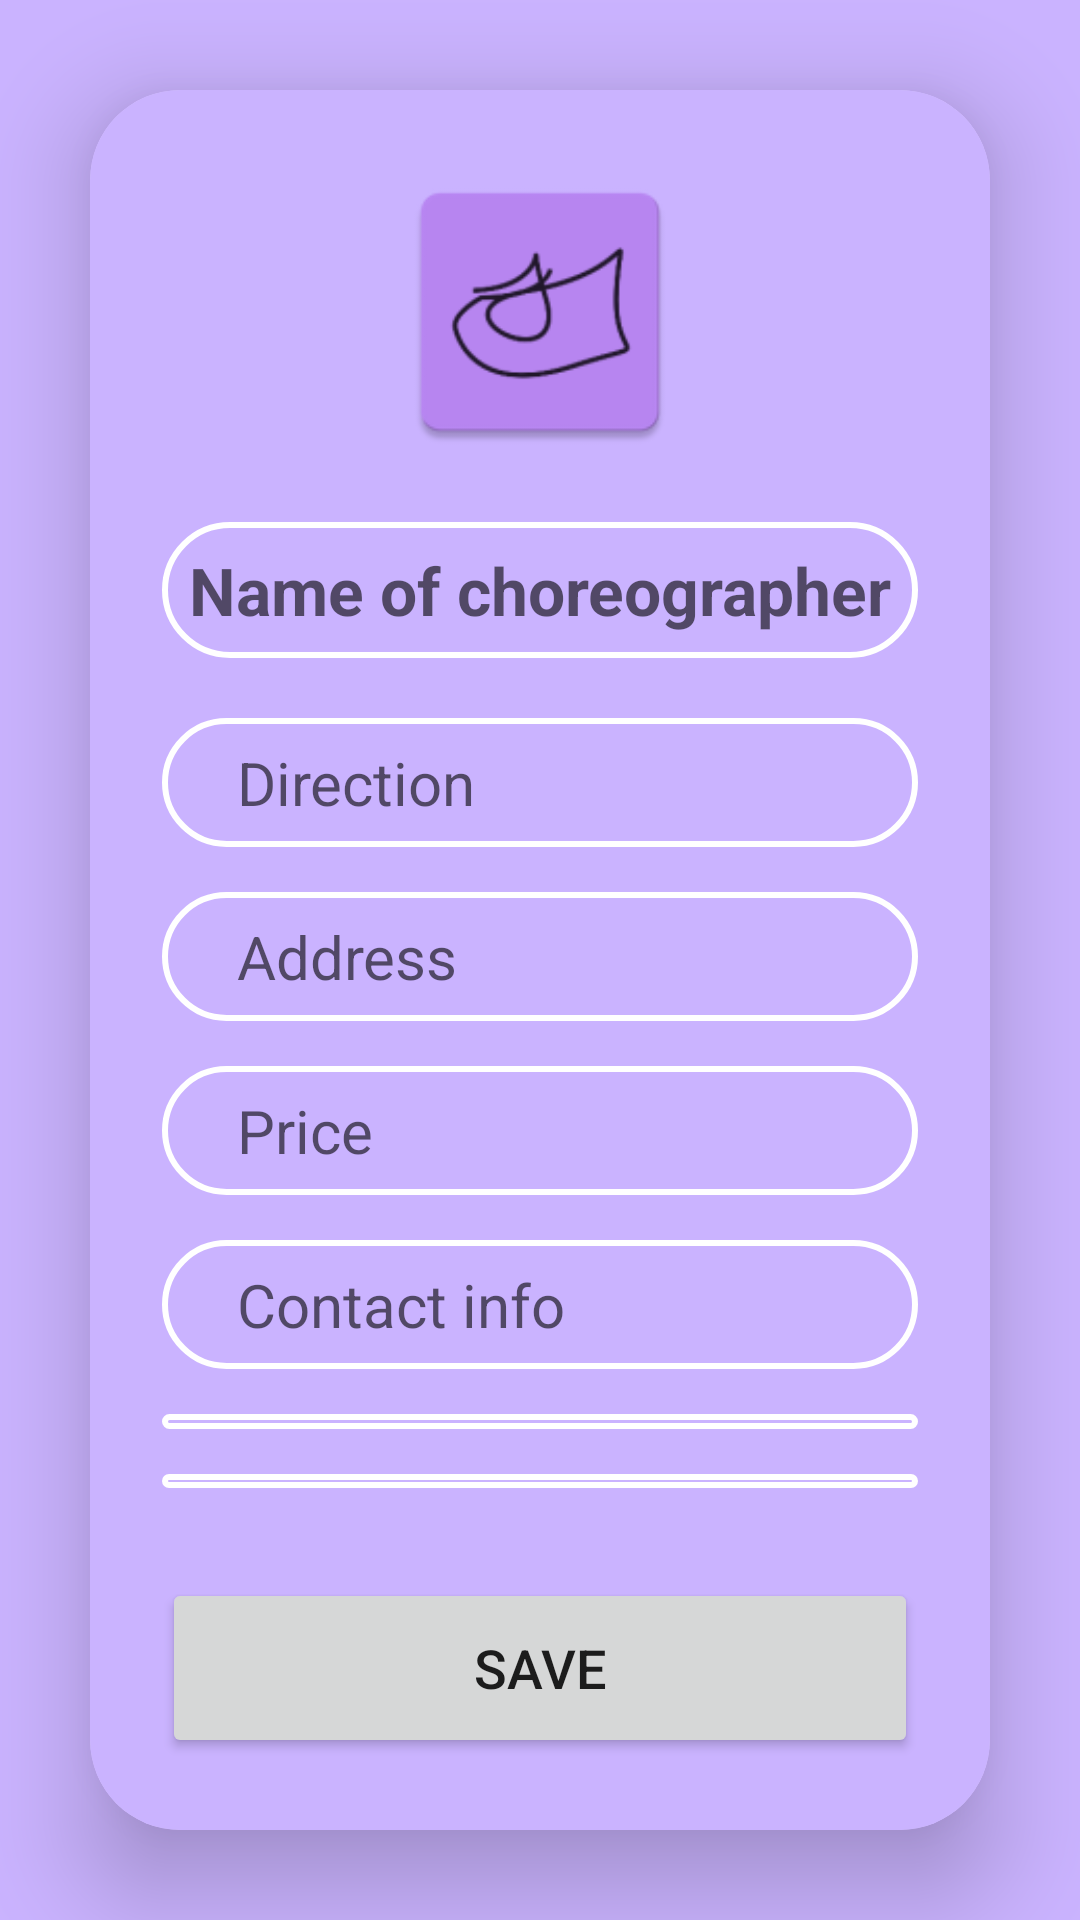

Here is an Android app screen rendered from its layout file. Give the layout XML and the strings, colors and styles it references.
<!-- AndroidManifest.xml: application theme Theme.FlierDance_steminist -->
<!-- res/layout/activity_edit_studio.xml -->
<?xml version="1.0" encoding="utf-8"?>
<androidx.appcompat.widget.LinearLayoutCompat
    xmlns:android="http://schemas.android.com/apk/res/android"
    xmlns:app="http://schemas.android.com/apk/res-auto"
    xmlns:tools="http://schemas.android.com/tools"
    android:layout_width="match_parent"
    android:layout_height="match_parent"
    android:orientation="vertical"
    android:gravity="center"
    android:background="#C4BA9DFF"
    tools:context=".EditUserActivity">
    <FrameLayout
        android:layout_width="match_parent"
        android:layout_height="match_parent"
        android:id="@+id/container">

        <androidx.cardview.widget.CardView
            android:layout_width="match_parent"
            android:layout_height="wrap_content"
            android:layout_margin="30dp"
            android:layout_gravity="center"
            app:cardCornerRadius="30dp"
            app:cardElevation="20dp">

            <LinearLayout
                android:layout_width="match_parent"
                android:layout_height="wrap_content"
                android:orientation="vertical"
                android:layout_gravity="center_horizontal"
                android:padding="24dp"
                android:background="#C4BA9DFF">

                <ImageView
                    android:id="@+id/imageView"
                    android:layout_width="100dp"
                    android:layout_height="100dp"
                    android:layout_gravity="center"
                    android:background="@mipmap/ic_launcher"
                    app:layout_constraintEnd_toEndOf="parent"
                    app:layout_constraintStart_toStartOf="parent"
                    app:layout_constraintTop_toTopOf="parent" />

                <EditText
                    android:id="@+id/editNameOfCh"
                    android:layout_width="match_parent"
                    android:layout_height="wrap_content"
                    android:layout_marginTop="20dp"
                    android:background="@drawable/input_bg"
                    android:hint="Name of choreographer"
                    android:padding="8dp"
                    android:textAlignment="center"
                    android:textColor="@color/black"
                    android:textSize="22dp"
                    android:textStyle="bold" />

                <EditText
                    android:layout_width="match_parent"
                    android:layout_height="wrap_content"
                    android:id="@+id/editDirection"
                    android:background="@drawable/input_bg"
                    android:layout_marginTop="20dp"
                    android:padding="8dp"
                    android:hint="Direction"
                    android:paddingStart="25dp"
                    android:textSize="20dp"
                    android:textColor="@color/black"/>

                <EditText
                    android:layout_width="match_parent"
                    android:layout_height="wrap_content"
                    android:id="@+id/editAddress"
                    android:background="@drawable/input_bg"
                    android:layout_marginTop="15dp"
                    android:padding="8dp"
                    android:hint="Address"
                    android:paddingStart="25dp"
                    android:textSize="20dp"
                    android:textColor="@color/black"/>

                <EditText
                    android:layout_width="match_parent"
                    android:layout_height="wrap_content"
                    android:id="@+id/editPrice"
                    android:background="@drawable/input_bg"
                    android:layout_marginTop="15dp"
                    android:padding="8dp"
                    android:hint="Price"
                    android:paddingStart="25dp"
                    android:textSize="20dp"
                    android:textColor="@color/black"/>

                <EditText
                    android:layout_width="match_parent"
                    android:layout_height="wrap_content"
                    android:id="@+id/editContactInfo"
                    android:background="@drawable/input_bg"
                    android:layout_marginTop="15dp"
                    android:padding="8dp"
                    android:hint="Contact info"
                    android:paddingStart="25dp"
                    android:textSize="20dp"
                    android:textColor="@color/black"/>

                <EditText
                    android:layout_width="match_parent"
                    android:layout_height="wrap_content"
                    android:id="@+id/editDate"
                    android:background="@drawable/input_bg"
                    android:layout_marginTop="15dp"
                    android:padding="8dp"
                    android:layout_weight="1"
                    android:hint="Date"
                    android:paddingStart="25dp"
                    android:textSize="20dp"
                    android:textColor="@color/black"/>
                <EditText
                    android:layout_width="match_parent"
                    android:layout_height="wrap_content"
                    android:id="@+id/editTime"
                    android:layout_weight="1"
                    android:background="@drawable/input_bg"
                    android:layout_marginTop="15dp"
                    android:padding="8dp"
                    android:hint="Time"
                    android:paddingStart="25dp"
                    android:textSize="20dp"
                    android:textColor="@color/black"/>

                <Button
                    android:layout_width="match_parent"
                    android:layout_height="60dp"
                    android:text="Save"
                    android:id="@+id/saveButton"
                    android:textSize="18sp"
                    android:layout_marginTop="30dp"
                    app:cornerRadius = "20dp"/>


            </LinearLayout>

        </androidx.cardview.widget.CardView>
    </FrameLayout>

</androidx.appcompat.widget.LinearLayoutCompat>
<!-- resources referenced by this layout -->
<resources>
  <color name="black">#FF000000</color>
  <!-- drawable input_bg (drawable) -->
  <?xml version="1.0" encoding="utf-8"?>
  <shape
      xmlns:android="http://schemas.android.com/apk/res/android">
      <stroke android:color="@color/white"
          android:width="2dp"/>
      <corners android:radius="70dp"/>
  </shape>
  <!-- mipmap ic_launcher: webp bitmap (mipmap-hdpi, 1724 bytes) -->
  <style name="Theme.FlierDance_steminist" parent="Theme.MaterialComponents.DayNight.DarkActionBar">
          
          <item name="colorPrimary">@color/purple_500</item>
          <item name="colorPrimaryVariant">@color/purple_700</item>
          <item name="colorOnPrimary">@color/white</item>
          
          <item name="colorSecondary">@color/teal_200</item>
          <item name="colorSecondaryVariant">@color/teal_700</item>
          <item name="colorOnSecondary">@color/black</item>
          
          <item name="android:statusBarColor">?attr/colorPrimaryVariant</item>
          
      </style>
  <color name="white">#FFFFFFFF</color>
  <color name="purple_500">#FF6200EE</color>
  <color name="purple_700">#FF3700B3</color>
  <color name="teal_200">#FF03DAC5</color>
  <color name="teal_700">#FF018786</color>
</resources>
